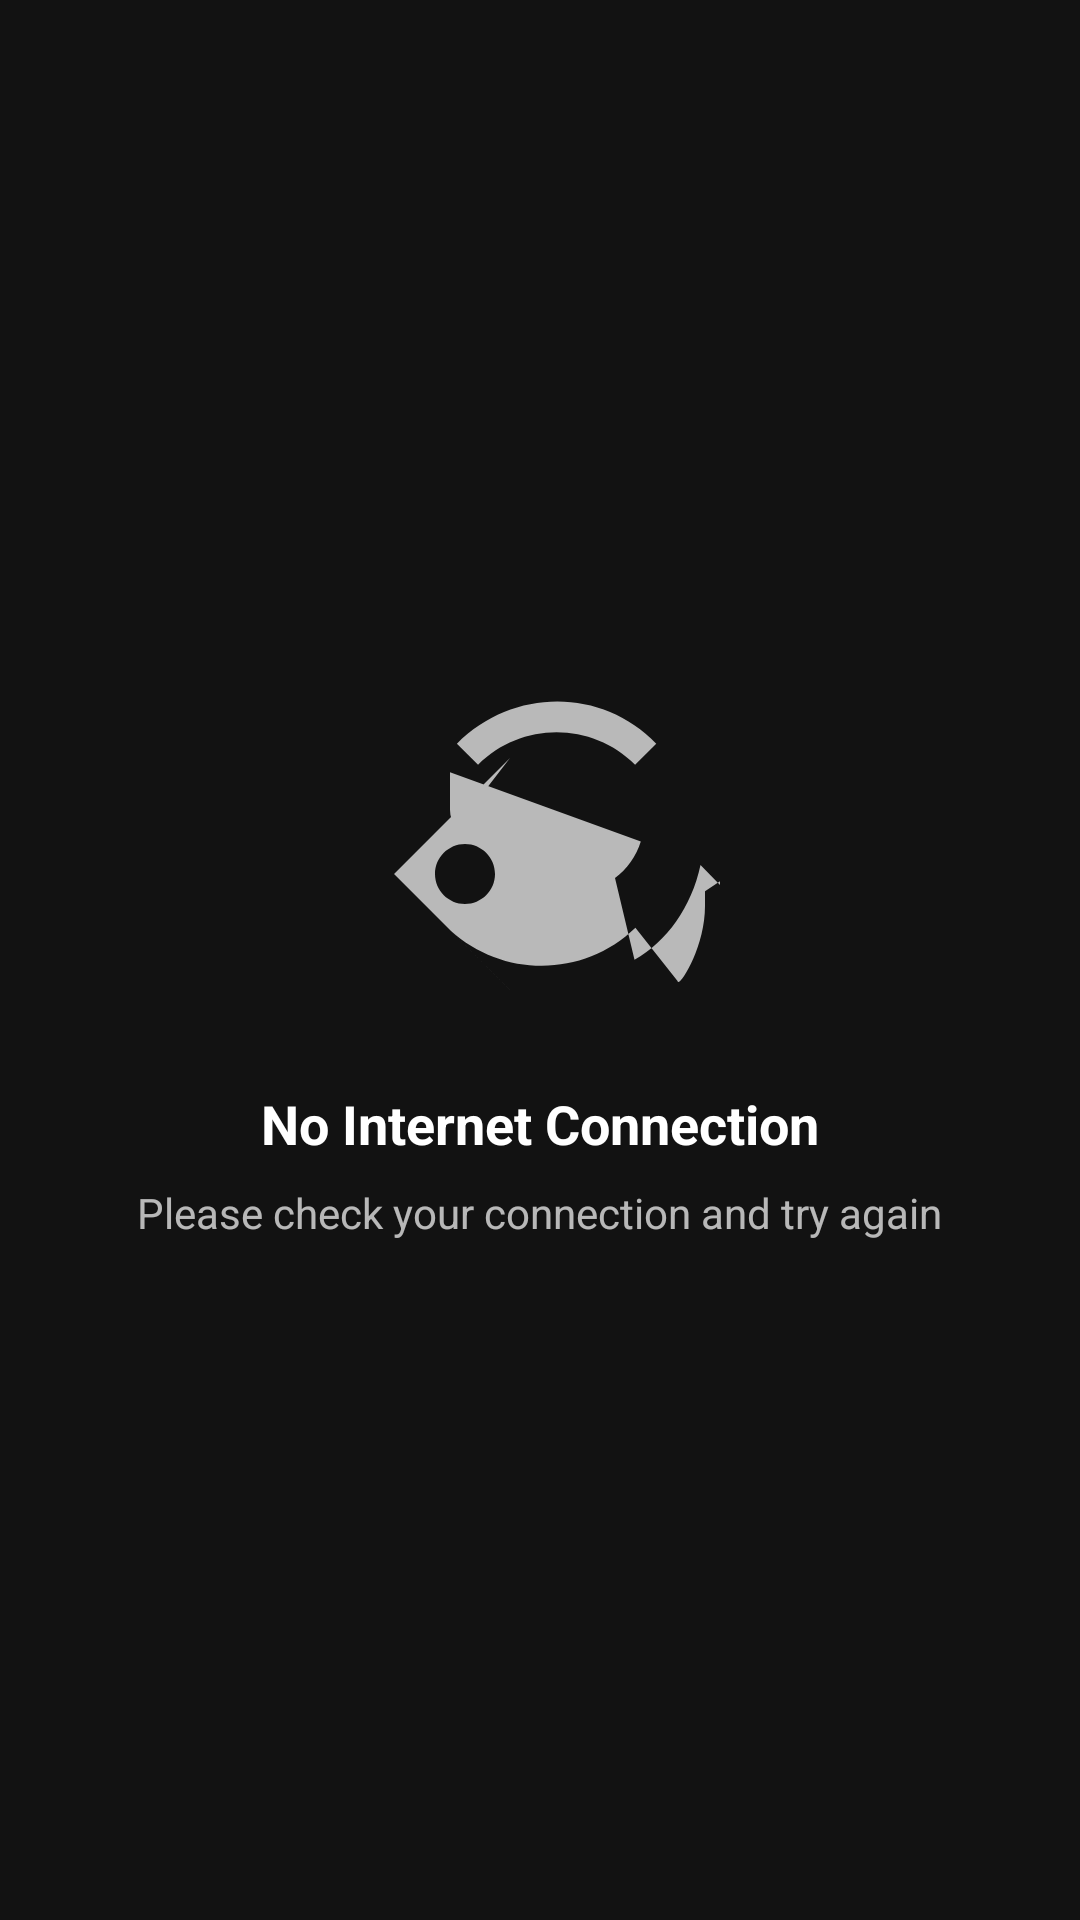

Produce the Android XML layout that renders to this screen, including the resource entries it uses.
<!-- AndroidManifest.xml: application theme Theme.Purrytify -->
<!-- res/layout/layout_no_internet.xml -->
<?xml version="1.0" encoding="utf-8"?>
<androidx.constraintlayout.widget.ConstraintLayout
    xmlns:android="http://schemas.android.com/apk/res/android"
    xmlns:app="http://schemas.android.com/apk/res-auto"
    android:layout_width="match_parent"
    android:layout_height="match_parent"
    android:background="@color/colorBackground">

    <ImageView
        android:id="@+id/imageNoInternet"
        android:layout_width="120dp"
        android:layout_height="120dp"
        android:src="@drawable/ic_no_internet"
        app:layout_constraintBottom_toTopOf="@id/textNoInternet"
        app:layout_constraintEnd_toEndOf="parent"
        app:layout_constraintStart_toStartOf="parent"
        app:layout_constraintTop_toTopOf="parent"
        app:layout_constraintVertical_chainStyle="packed"
        app:tint="@color/colorTextSecondary" />

    <TextView
        android:id="@+id/textNoInternet"
        android:layout_width="wrap_content"
        android:layout_height="wrap_content"
        android:layout_marginTop="16dp"
        android:text="No Internet Connection"
        android:textColor="@color/colorTextPrimary"
        android:textSize="18sp"
        android:textStyle="bold"
        app:layout_constraintBottom_toTopOf="@id/textRetry"
        app:layout_constraintEnd_toEndOf="parent"
        app:layout_constraintStart_toStartOf="parent"
        app:layout_constraintTop_toBottomOf="@id/imageNoInternet" />

    <TextView
        android:id="@+id/textRetry"
        android:layout_width="wrap_content"
        android:layout_height="wrap_content"
        android:layout_marginTop="8dp"
        android:text="Please check your connection and try again"
        android:textColor="@color/colorTextSecondary"
        android:textSize="14sp"
        app:layout_constraintBottom_toBottomOf="parent"
        app:layout_constraintEnd_toEndOf="parent"
        app:layout_constraintStart_toStartOf="parent"
        app:layout_constraintTop_toBottomOf="@id/textNoInternet" />

</androidx.constraintlayout.widget.ConstraintLayout>
<!-- resources referenced by this layout -->
<resources>
  <color name="colorBackground">#121212</color>
  <color name="colorTextPrimary">#FFFFFF</color>
  <color name="colorTextSecondary">#B3FFFFFF</color>
  <!-- drawable ic_no_internet (drawable) -->
  <vector xmlns:android="http://schemas.android.com/apk/res/android"
      android:width="24dp"
      android:height="24dp"
      android:viewportWidth="24"
      android:viewportHeight="24"
      android:tint="?attr/colorControlNormal">
      <path
          android:fillColor="@android:color/white"
          android:pathData="M24,8.98v4.76L22.7,12.4c-0.6,2.82 -2.26,5.12 -4.4,6.32L17,13.27c0.8,-0.59 1.41,-1.43 1.72,-2.43L6,6.22v2.5c0,0.45 0.15,0.86 0.41,1.2L10,5.27L2.27,13L10,20.73l-3.95,-3.95c3.51,3.16 8.86,3.14 12.31,-0.19l2.81,3.54C21.21,20.67 23,18 23,15.13v-0.98l3,-2L24,8.98zM9,13c0,1.1 -0.9,2 -2,2s-2,-0.9 -2,-2s0.9,-2 2,-2S9,11.9 9,13zM19.75,4.31l-1.41,1.41c-2.89,-2.89 -7.58,-2.89 -10.47,0L6.46,4.31C10.2,0.57 16.13,0.56 19.75,4.31z"/>
  </vector>
  <style name="Theme.Purrytify" parent="Theme.MaterialComponents.DayNight.DarkActionBar">
          
          <item name="colorPrimary">@color/purple_200</item>
          <item name="colorPrimaryVariant">@color/purple_700</item>
          <item name="colorOnPrimary">@color/white</item>
          
          <item name="colorSecondary">@color/teal_200</item>
          <item name="colorSecondaryVariant">@color/teal_200</item>
          <item name="colorOnSecondary">@color/black</item>
          
          <item name="android:statusBarColor">?attr/colorPrimaryVariant</item>
          
          <item name="android:windowLightStatusBar">false</item>
          <item name="android:windowBackground">@color/black</item>
      </style>
  <color name="purple_200">#FFBB86FC</color>
  <color name="purple_700">#FF3700B3</color>
  <color name="white">#FFFFFFFF</color>
  <color name="teal_200">#FF03DAC5</color>
  <color name="black">#FF000000</color>
</resources>
